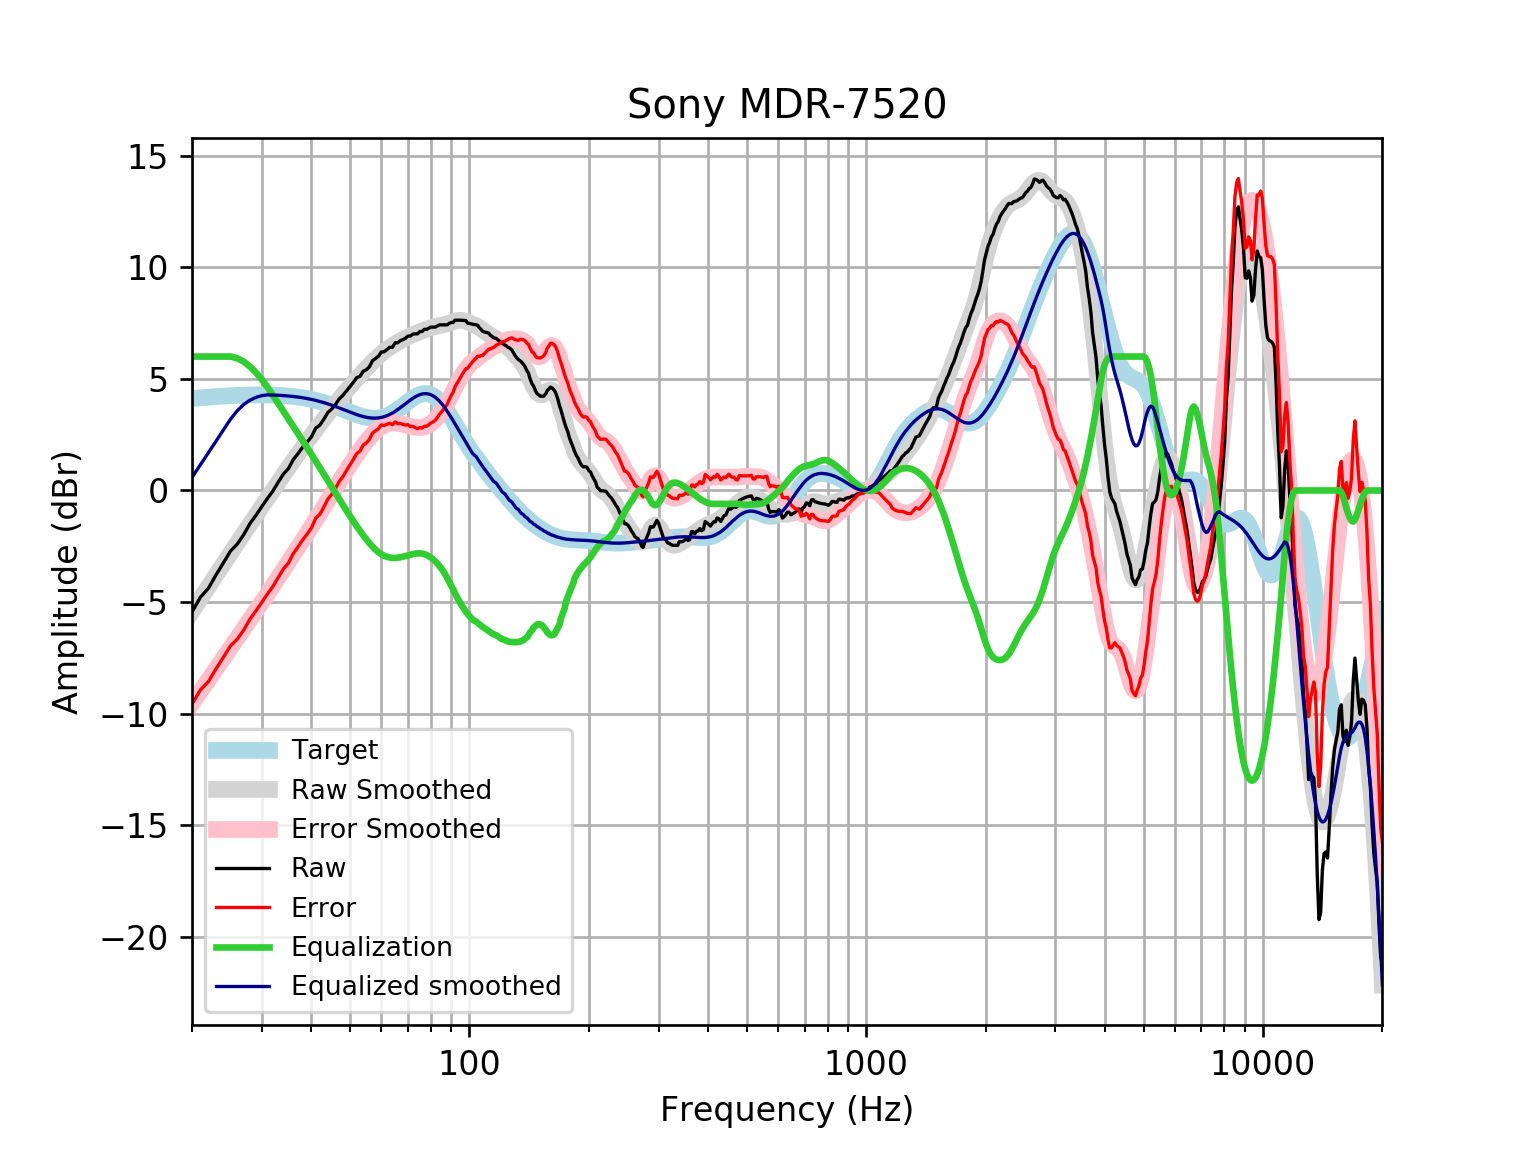

The table this chart was drawn from, first rows:
frequency, raw, error, smoothed, error_smoothed, equalization, equalized_raw, equalized_smoothed, target
20, -5.444, -9.565, -5.414, -9.535, 6, 0.5559, 0.5857, 4.121
21, -4.782, -8.935, -4.85, -9.002, 6.0, 1.218, 1.15, 4.152
22, -4.378, -8.559, -4.307, -8.487, 6, 1.622, 1.693, 4.18
23, -3.776, -7.981, -3.786, -7.991, 6, 2.224, 2.214, 4.205
24, -3.242, -7.469, -3.287, -7.513, 6, 2.758, 2.713, 4.227
25, -2.719, -6.964, -2.811, -7.056, 6, 3.281, 3.189, 4.245
26, -2.403, -6.662, -2.356, -6.616, 5.925, 3.522, 3.569, 4.259
27, -1.979, -6.25, -1.922, -6.193, 5.773, 3.794, 3.851, 4.271
28, -1.481, -5.759, -1.506, -5.784, 5.55, 4.069, 4.045, 4.278
29, -1.107, -5.389, -1.105, -5.388, 5.278, 4.172, 4.174, 4.283
30, -0.7166, -5, -0.718, -5.002, 4.969, 4.252, 4.251, 4.284
31, -0.3508, -4.632, -0.344, -4.625, 4.625, 4.275, 4.281, 4.281
32, -0.01681, -4.292, 0.01778, -4.257, 4.257, 4.24, 4.275, 4.275
33, 0.3742, -3.891, 0.3672, -3.898, 3.898, 4.272, 4.265, 4.265
34, 0.7392, -3.512, 0.7039, -3.547, 3.547, 4.286, 4.251, 4.251
35, 0.9823, -3.251, 1.028, -3.206, 3.206, 4.188, 4.233, 4.233
36, 1.385, -2.827, 1.338, -2.873, 2.873, 4.257, 4.211, 4.211
37, 1.653, -2.532, 1.636, -2.548, 2.548, 4.202, 4.185, 4.185
38, 1.938, -2.217, 1.922, -2.231, 2.231, 4.169, 4.154, 4.155
39, 2.16, -1.96, 2.198, -1.921, 1.921, 4.081, 4.119, 4.12
40, 2.404, -1.677, 2.463, -1.616, 1.616, 4.02, 4.079, 4.08
41, 2.792, -1.245, 2.72, -1.316, 1.316, 4.108, 4.035, 4.037
42, 2.923, -1.065, 2.967, -1.02, 1.02, 3.943, 3.987, 3.989
43, 3.2, -0.7368, 3.207, -0.7282, 0.7282, 3.928, 3.935, 3.937
44, 3.497, -0.3848, 3.438, -0.4414, 0.4414, 3.938, 3.88, 3.881
45, 3.648, -0.1755, 3.661, -0.1599, 0.1599, 3.807, 3.821, 3.823
46, 3.849, 0.08734, 3.876, 0.1156, -0.1156, 3.734, 3.76, 3.762
47, 4.106, 0.4067, 4.082, 0.3842, -0.3842, 3.722, 3.698, 3.7
48, 4.259, 0.6222, 4.28, 0.645, -0.645, 3.614, 3.635, 3.636
49, 4.457, 0.8834, 4.47, 0.8971, -0.8971, 3.56, 3.572, 3.574
50, 4.653, 1.141, 4.651, 1.14, -1.14, 3.514, 3.512, 3.512
51, 4.842, 1.388, 4.826, 1.372, -1.372, 3.47, 3.454, 3.454
52, 5.052, 1.652, 4.994, 1.594, -1.594, 3.458, 3.4, 3.4
53, 5.111, 1.76, 5.157, 1.804, -1.804, 3.307, 3.352, 3.351
54, 5.342, 2.032, 5.314, 2.003, -2.003, 3.339, 3.311, 3.31
55, 5.408, 2.131, 5.467, 2.189, -2.189, 3.219, 3.279, 3.276
56, 5.541, 2.288, 5.615, 2.359, -2.359, 3.181, 3.255, 3.253
57, 5.81, 2.571, 5.756, 2.513, -2.513, 3.296, 3.242, 3.239
58, 5.91, 2.674, 5.889, 2.648, -2.648, 3.262, 3.24, 3.237
59, 6.011, 2.765, 6.013, 2.763, -2.763, 3.249, 3.25, 3.246
60, 6.205, 2.937, 6.126, 2.854, -2.854, 3.35, 3.272, 3.268
61, 6.212, 2.911, 6.23, 2.924, -2.924, 3.288, 3.305, 3.301
62, 6.313, 2.967, 6.324, 2.973, -2.973, 3.34, 3.35, 3.346
63, 6.413, 3.011, 6.409, 3.003, -3.003, 3.41, 3.406, 3.402
64, 6.413, 2.946, 6.489, 3.018, -3.018, 3.396, 3.471, 3.468
65, 6.614, 3.073, 6.564, 3.019, -3.019, 3.596, 3.545, 3.542
66, 6.614, 2.992, 6.634, 3.01, -3.01, 3.605, 3.625, 3.622
67, 6.711, 3.004, 6.701, 2.992, -2.992, 3.719, 3.709, 3.707
68, 6.755, 2.96, 6.764, 2.968, -2.968, 3.787, 3.796, 3.796
69, 6.816, 2.932, 6.824, 2.94, -2.94, 3.876, 3.884, 3.884
70, 6.916, 2.946, 6.879, 2.909, -2.909, 4.007, 3.97, 3.97
71, 6.916, 2.864, 6.929, 2.879, -2.879, 4.038, 4.051, 4.053
72, 7.003, 2.875, 6.977, 2.851, -2.851, 4.152, 4.126, 4.128
73, 7.017, 2.822, 7.022, 2.83, -2.83, 4.187, 4.192, 4.195
74, 7.017, 2.765, 7.065, 2.817, -2.817, 4.2, 4.248, 4.251
75, 7.117, 2.822, 7.107, 2.816, -2.816, 4.302, 4.291, 4.295
76, 7.121, 2.796, 7.148, 2.827, -2.827, 4.295, 4.321, 4.325
77, 7.218, 2.877, 7.188, 2.851, -2.851, 4.367, 4.336, 4.341
78, 7.218, 2.877, 7.226, 2.89, -2.89, 4.328, 4.336, 4.34
79, 7.267, 2.943, 7.261, 2.941, -2.941, 4.326, 4.32, 4.324
... 553 more rows
